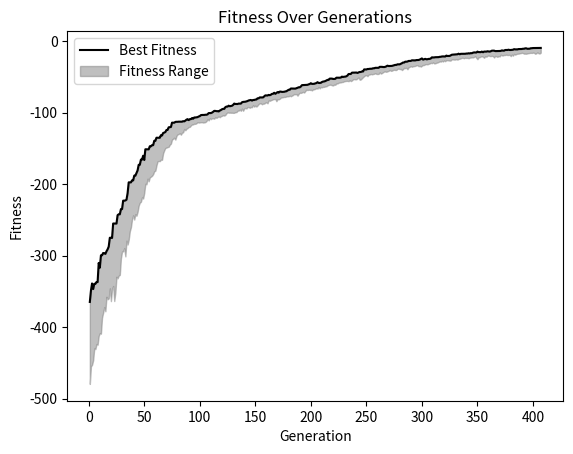

Generate this figure with matplotlib:
"""
Projet Portrait robot numérique 
-------------------------------
Algorithme génétique :
    Création d'images similaires à une image 
    de départ à l'aide d'un algorithme simulant
    l'évolution d'une population par sélection 
    naturelle.
-------------------------------
Auteurs : 
[redacted]
-------------------------------
Version : 
    1.6 (13/03/2025)
"""
import numpy as np
import matplotlib.pyplot as plt
from random import choices

class GeneticAlgorithm():
    """
    Class GeneticAlgorithm

    This algorithm aims at creating a set of images similar to a target picture using 
    a genetic algorithm. 
    These images are all representing as vectors of dimension n, which are the 
    representation of the images in the latent space of an autoencoder.

    """
    def __init__(self, target, max_iteration, size_pop, nb_to_retrieve, stop_threshold, selection_method,
                 crossover_proba, crossover_method, mutation_rate, sigma_mutation, mutation_method):
        """
        Creation of an instance of the GeneticAlgorithm class.

        Parameters
        ----------
        target : np.array
            Vector of size n representing the target photo in the latent space of the autoencoder. 
        max_iteration : int
            Maximal number of generation to obtain the final population

        Returns
        -------
        None

        """
        self.target_photo = target
        self.dimension = len(target) # dimension of the vector space = "number of gene of one individual"

        self.max_iteration = max_iteration

        self.population = self.create_random_init_pop(size_pop) # list : initial population from which the evolutionary process begins
        self.generation = None # list : selected population based on fitness at each generation
         
        self.m = nb_to_retrieve # nb of solutions we want to have at the end of the GA
        self.threshold = stop_threshold
        # self.count_generation = 1 # to count the number of generations and plot it afterwards. # pas utile si génération en clé du dico

        self.dico_fitness = {} # dictionnary to memorize the fitness values of the population at each generation
        self.solution = [] # list of the best approximation of the target at the end the GA.

        self.selection_method = selection_method
        self.crossover_proba = crossover_proba
        self.crossover_method = crossover_method
        self.mutation_rate = mutation_rate
        self.sigma_mutation = sigma_mutation
        self.mutation_method = mutation_method

    def create_random_init_pop(self, size_pop):
        """
        Creation of a list of ten vectors to start the evolution process.

        Parameters
        ----------
        size_pop : int 
            Number of individuals in the initial population
        
        Use the dimension of the given target vector (self.dimension)

        Returns
        -------
        init_population : np.array
            Array of the vectors of the initial individuals generated randomly

        """

        init_population = []

        for _ in range(size_pop) : 
            # Attention la vrai population ça sera pas juste des entiers et surtout pas que des 0 et des 1
            init_population.append(np.random.rand(self.dimension)*100) #Generate an individual randomly
        init_population = np.array(init_population)
        return init_population
    
    def calculate_fitness(self):

        """
        Compute and store fitness of each individual

        Parameters
        ----------
        None 
            We use the euclidien distance to compute fitness (we might add a method parameter to test other metrics)

        Returns
        -------
        fitness : list
            List of the fitness of each individual in the same ordre as given by self.population.

        """

        """fitness = []
        for i in range(len(self.population)) :
            # print(self.population[i])
            fitness.append(self.calculate_individual_fitness(self.population[i]))
            # fitness.append(-np.sqrt(np.sum(np.square(self.population[i] - self.target_photo)))) #Compute euclidean distance with the formula"""
        
        # fitness = -np.sqrt(np.sum(np.square(self.population - self.target_photo), axis=1))
        fitness = -np.linalg.norm(self.population - self.target_photo, axis=1)
        return fitness.tolist()
    
    def calculate_individual_fitness(self, indiv):
        """
        Function to calculate the fitness of a single individual given as paramter.

        Parameters 
        ----------
        indiv : np.array
            Vector of a given indiviual of the population
        
        Returns 
        -------
        fitness_val : float
            Euclidian distance between the parameter and the target vector

        """ 
        # fitness_val = -np.sqrt(np.sum(np.square(indiv - self.target_photo)))
        fitness_val = -np.linalg.norm(indiv - self.target_photo)
        return fitness_val
    
    def select(self, nb_generation, criteria = "threshold"):

        """
        Select a pair number of individuals according to their fitness. This set of individuals will then 
        endure crossover and mutation.
        
        Possibly use two different criteria to do so : 
            - threshold : choose only the individuals that have a fitness greater than the average one.
            - Fortune_Wheel : include a part of random in the process.

        Parameters
        ----------
        nb_generation : int
            The index of the generation the algorithm is currently in.
        
        criteria : string
            Name of the criteria used for the selection. Default is "threshold".
            Other criterion is "Fortune_Wheel".

        Returns
        -------
        generation : list
            List of individuals selected to pursue algorithm.

        """

        if criteria == "threshold" :
            generation = []
            max_fitness_after_threshold = 0
            pop = np.array(0)
            fitness_avg = sum(self.dico_fitness[nb_generation])/len(self.dico_fitness[nb_generation]) # Compute average fitness
            for i in range(len(self.population)) : 
                if  self.dico_fitness[nb_generation][i] >= fitness_avg : #Selection of the individuals
                    generation.append(self.population[i])
                else : 
                    if self.dico_fitness[nb_generation][i] > max_fitness_after_threshold :    # Store the individual that is closer to the average fitness in case the number of individuals selected isn't pair.
                        max_fitness_after_threshold, pop = self.dico_fitness[nb_generation][i], self.population[i]

            if len(generation)%2 != 0 :       # if we don't have a pair number of individuals
                generation.append(pop)

            return generation

        elif criteria == "Fortune_Wheel" :

            proba_individuals = []
            #table_proba = []
            # max_fitness = np.max(list(self.dico_fitness.values())[-1][:]) # Retrieve the maximum fitness
            fitness_values = self.dico_fitness[nb_generation] 
            """min_fitness = min(fitness_values) # compute the most negative fitness -> furtherst away from target
            transformed_fitness = [abs(f - min_fitness) for f in fitness_values] # translate value so that the closest fitness to 0 has the highest new positive value"""
            
            transformed_fitness = np.abs(np.array(fitness_values) - np.min(fitness_values))
            
            # sum_fitness = sum(transformed_fitness)
            """for i in range(len(self.dico_fitness[nb_generation])): 
                proba_individuals.append(self.dico_fitness[nb_generation][i]*1 / max_fitness) """      # Attribute a probability to each fitness 
                #table_proba.append([self.population[i], self.dico_fitness[nb_generation][i], proba_individuals[i]]) # Création d'une table contenant l'individu, sa fitness et sa probabilité d'être tiré

            """if sum_fitness == 0: # avoid dividing by 0 
                proba_individuals = [1 / len(fitness_values)] * len(fitness_values)  # uniform distribution when they all have nul fitness
            else:
                proba_individuals = [f / sum_fitness for f in transformed_fitness] # normalisation of the fitness value by the sum of all fitness"""

            proba_individuals = transformed_fitness / np.sum(transformed_fitness) if np.sum(transformed_fitness) != 0 else np.ones_like(transformed_fitness) / len(transformed_fitness)

            if len(self.population)%2 == 0 : # Test la parité de la population pour générer un nombre pair d'individus
                nb_tirages = len(self.population)//2
            else : 
                nb_tirages = len(self.population)//2 + 1
            #sample = choices(table_proba, weights = proba_individuals, k = nb_tirages)  # Tirage de taille_de_population/2 pair individus selon leur probabilité. Attention !! ESt-ce qu'il y a des remises ???
            #generation.append(sample[:][0])

            ## Ou 
            list_index = list(range(len(self.population)))
            index_choice = np.random.choice(list_index, replace = False, size = nb_tirages, p = proba_individuals) # list of the selected individuals according to their probability
            generation = [self.population[k] for k in index_choice]
            return generation

        else : 
            print("Error, unknown method")
    
    def crossover_and_mutations(self):
        """
        Last step of each loop of the genetic algorithm : 
        - breeding between parents (crossover) too give a child population, 
        - mutation on these children

        Parameters
        ----------
        crossover_proba : float
            Probability of crossing over between two parents (between 0 and 1)

        Returns
        -------
        new_populations : list
            List of the vectors of the new population composed of the parents 
            (best individuals from the previous generation) and their children.

        """
        new_population = self.generation[:] # new population will also contained the selected parents from the previous generation
        for i in range(0, len(self.generation), 2): # Caution : this imply that the generation contain an even number of parents 
            parent1 = self.generation[i]
            parent2 = self.generation[i+1]
            
            # Crossovers
            if np.random.random_sample() < self.crossover_proba :
                child1, child2 = self.crossover(parent1, parent2, method=self.crossover_method)
            else : # no crossing over : children are equal to parents (before mutation)
                child1, child2 = parent1[:], parent2[:]
            
            # Mutations
            self.mutation(child1, self.sigma_mutation, method=self.mutation_method)
            self.mutation(child2, self.sigma_mutation, method=self.mutation_method)
            new_population.append(child1)
            new_population.append(child2)
            
        new_population = np.array(new_population)
        return new_population
    
    def crossover(self, parent1, parent2, method = "single-point"):
        """
        Implementation of a crossing over between two parents vectors. 
        The function exchange some of the vectors' coordinates to 
        create two children vectors. 

        Possibly use three different methods to do so : 
            - single-point : exchange every coordinates after this index (included).
            - two-points : exchange every coordinates between the lower and upper bound (included).
            - uniform : for each coordinate : toss a coin to know if it will be from the first or 
            the second parent (if no coordinate were exchanged, randomly choose one to exchange).

        Parameters
        ----------
        parent1 : np.array
            Array of dimension n representing the first parent (vector).
        parent2 : np.array
            Array of dimension n representing the second parent (vector).
        method : string
            Name of the method used for the crossing over. Default is "single-point".
            Other methods are "two-points" and "uniform".

        Returns
        -------
        children1 : np.array
            Array of dimension n representing the first child (vector).
        children2 : np.array
            Array of dimension n representing the second child (vector).

        """
        if method == "single-point" : # exchange every coordinates after a random index, including this index.
            crossing_point = np.random.randint(1, self.dimension) # self.dimension = size of the vectors = dimension of the vector space
            # print(crossing_point)
            children1 = np.concatenate((parent1[:crossing_point], parent2[crossing_point:]))
            children2 = np.concatenate((parent2[:crossing_point], parent1[crossing_point:]))

        elif method == "two-points" : # exchange every coordinates between two indexes, including them
            low_crossing_point = np.random.randint(0, self.dimension) # lower bound can be any index in the range of the size of the vectors
            upper_bound = min(low_crossing_point + (self.dimension-1), self.dimension) # to be sure that not every coordinates are exchanged (meaning that children = parents), we ensure that at least one stay the same
            high_crossing_point = np.random.randint(low_crossing_point, upper_bound) # upper bound cannot be inferior to the lower one
            # print(low_crossing_point, high_crossing_point)
            children1 = np.concatenate((parent1[:low_crossing_point], parent2[low_crossing_point:high_crossing_point+1], parent1[high_crossing_point+1:]))
            children2 = np.concatenate((parent2[:low_crossing_point], parent1[low_crossing_point:high_crossing_point+1], parent2[high_crossing_point+1:]))

        elif method == "uniform" : # randomly choose from which parents a coordinate will be 
            children1, children2 = np.array([0.0 for _ in range(self.dimension)]), np.array([0.0 for _ in range(self.dimension)])
            for i in range(self.dimension):
                p = np.random.randint(0,2) # tossing a coin : result = 0 or 1
                if p == 0 : # coordinate of child i come from parent i
                    children1[i] = parent1[i]
                    children2[i] = parent2[i]
                else : # coordinate of child i come from the other parent
                    children1[i] = parent2[i]
                    children2[i] = parent1[i]

            if np.array_equal(children1, parent1) : # if no exchange were made, while we want at least one when there is a crossover:
                random_index = np.random.randint(self.dimension) # randomly choose a coordinate to exchange to ensure that children differ from parents
                children1[random_index] = parent2[random_index]
                children2[random_index] = parent1[random_index]
        else : 
            print("Error, unknown method")
            children1, children2 = parent1, parent2 # keep children equal to parents if a wrong method is called

        return children1, children2
    
    def mutation(self, chr, sigma_mutation, method = "constant"):
        """
        Implementation of a mutational event on a chromosome/individual (vector).
        Each gene (coordinate) of the chromosome as a probability of mutating depending
        on the mutation rate given in parameter. 

        Mutations are drawn from a normal distribution distributed around 0. 
        Modifying the standard deviation sigma allows to have bigger or smaller mutations.

        Two different methods are implemented : 
            - constant : In this case, there is one single mutation rate given as parameter. 
            Each chromosome in the population have the same probability of mutation for their genes.
            - adaptive : In this case, there is two mutation rates given as parameters : the first
            one is for badly fitted chromosomes, and the second one for well fitted chromosomes. 
            Indeed, when a chromosome is well fitted, its coordinates are already close from the target, 
            meaning that mutating a lot of gene increases the chances of moving away from it. On the contrary,
            a badly fitted chromosome has all interest in having a high mutation probability to change a lot 
            of its coordinate and move closer to the target. Therefore, it can be useful to have two different 
            mutation rates, one smaller for the good fits and one higher for the bad fits, to converge more
            rapidly toward the target.

        Parameters
        ----------
        chr : 
        mutation_rate : float or tuple
            probability of mutation of a gene (between 0 and 1).
            If method is "constant", mutation rate is a unique float.
            If method is "adaptive", mutation rate is a tuple of two floats : (rate_for_low_fitness, rate_for_high_fitness)
        sigma_mutation : float
            Standard deviation of the normal distribution from whcih are drawn mutations.
        method : str
            Method use for the mutation rate. Default is "constant". Other method is "adaptive".

        Returns
        -------
        None
            chr is modified directly by the function and thus do not need to be returned.

        """
        if method == "constant": # in the constant case, there is a unique mutation rate that is the same for every chromosomes
            proba_mutation = self.mutation_rate
            
        elif method == "adaptive": # in the adaptive case, the mutation rate depends on the fitness of the chromosome
            fit_avg = np.mean([self.calculate_individual_fitness(indiv) for indiv in self.generation]) # average fitness among the curent generation
            fit_chr = self.calculate_individual_fitness(chr) # fitness of the current individual
            if fit_chr >= fit_avg : # individual is well fitted compared to the rest of the population 
                proba_mutation = self.mutation_rate[1]
                if fit_chr >= -30 :
                    sigma_mutation /= 5 # smaller mutation when closer to target
            else : # individual is badly fitted compared to the rest of the population
                proba_mutation = self.mutation_rate[0]

        else : 
            print("Error, unknow method") # if the method is incorrect, do not apply any mutation 
            return 

        for i in range(self.dimension):
            if np.random.random_sample() < proba_mutation : 
                m = np.random.normal(0, sigma_mutation) # mutations are drawn from a normal distribution distributed around 0. Modifying sigma allows to have bigger or smaller mutations
                chr[i] += m

    def visualization(self):
        """
        Plot the evolution of the fitness of the population at each generation.

        Parameters
        ----------
        None

        Returns 
        -------
        None 
            Open a new window with the graph.
        """
        index_generations = list(range(1, list(self.dico_fitness.keys())[-1]+1))
        # print(list(self.dico_fitness.values())[-1])
        best_fitness_values = [np.max(list_fitness) for list_fitness in self.dico_fitness.values()]
        worst_fitness_values = [np.min(list_fitness) for list_fitness in self.dico_fitness.values()]

        plt.figure()
        plt.plot(index_generations, best_fitness_values, label='Best Fitness', color='black')
        plt.fill_between(index_generations, worst_fitness_values, best_fitness_values, color='gray', alpha=0.5, label='Fitness Range')
        plt.xlabel('Generation')
        plt.ylabel('Fitness')
        plt.title('Fitness Over Generations')
        plt.legend()
        plt.show()

    def stop_condition(self):
        """
        Stopping condition of the GA : 
        If the m individuals of the population with the highest fitness values 
        all have a fitness inferior to an arbitrary threshold, stop the algorithms :
        we consider that we are close enough from the target.

        Parameters 
        ----------
        m : int
            Number of vectors to retrieve
        threshold : float
            Max distance until when we consider that we are close from the target

        Returns
        -------
        stop : bool
            True or false, depending on if we need to stop the GA or not.

        """
        self.solution, max_fitness = self.retrieve_max_fitness_population() #  to retrieve only the m closest individuals to the target

        stop = True
        for val in max_fitness :
            if val < self.threshold :
                stop = False
                break
    
        return stop
    
    def retrieve_max_fitness_population(self):
        """
        Retrieve the m more fitted solutions in the population, 
        which are the m closest vectors to the target.

        Parameters
        ----------
        m : int 
            Number of vectors to retrieve

        Returns
        -------
        population_max : list
            List of the m vectors having the best fitnesses
        fitness_max : np.array
            Array of the m highest fitness values

        """
        last_fitnesses = list(self.dico_fitness.values())[-1][:]
        """last_fitnesses.sort()
        print(last_fitnesses[-m:])""" # only retrieve max fitness but not their index in the list

        indices_max = np.argsort(last_fitnesses)[-self.m:][::-1] # finding the indices corresponding to the m highest values, in decreasing order
        fitness_max = np.sort(last_fitnesses)[-self.m:][::-1] # m highest values of fitness (used in the stop condition)
        population_max = [self.population[i] for i in indices_max]
        return population_max, fitness_max
    
    def main_loop(self):
        """
        Main Loop of the Genetic Algorithm.
        The loop represent the evolution of the population over generations.

        Parameters
        ----------
        None

        Returns
        -------
        self.solution : list
            List of the vectors solution of the Genetic Algorithm
        """
        count_generation = 0
        while count_generation < self.max_iteration :
            count_generation += 1 
            self.dico_fitness[count_generation] = self.calculate_fitness()
            if self.stop_condition(): # if we have solutions close enough to the target
                break
            self.generation = self.select(count_generation, criteria=self.selection_method) 
            new_population = self.crossover_and_mutations()
            self.population = new_population
           
        print(np.max(self.dico_fitness[count_generation]))
        # self.solution = self.retrieve_final_population(10) # already done in self.stop_condition()
        self.visualization()
        return self.solution



def test_crossing_over(ga, method = "single-point"):
    p1 = np.array([1,1,0,1,1,0,0,1,0,0,1,1,0,1,1,0])
    p2 = np.array([1,1,0,1,1,1,1,0,0,0,0,1,1,1,1,0])
    c1, c2 = ga.crossover(p1,p2, method)
    print("Parents: ")
    print(p1)
    print(p2)
    print("Children: ")
    print(c1)
    print(c2)
    print("\n")

def test_mutation(ga, method = "constant"):
    chr = np.array([1,4,10,2,1,0,0,5,22,1,3,16,0,1,7,0], dtype = float)
    print("Before mutation: ")
    print(chr) 
    ga.mutation(chr, 0.5, 1, method)
    print("After mutation: ")
    print(chr)
    print("\n")

def test_create_random_init_pop(ga, target) : 
    print("Target :")
    print(target)
    print("Initial population :")
    print(ga.create_random_init_pop(10))

def test_calculate_fitness(ga) : 
    print("Fitness : ")
    print(ga.calculate_fitness())


def test_unitaire():
    target = np.array([1,0,1,1,1,0,0,0,1,1,0,1,0,1,1,0])
    ga = GeneticAlgorithm(target, 10000)
    test_crossing_over(ga, "uniform")
    test_mutation(ga)
    test_create_random_init_pop(ga, target)
    test_calculate_fitness(ga)

def test_global():
    target = np.random.rand(8,8) * 10
    target = target.flatten(order = "C")
    print(f"target : {target}")
    ga = GeneticAlgorithm(target, max_iteration=1000, size_pop=100, nb_to_retrieve=10, stop_threshold=-10, selection_method="Fortune_Wheel",
                          crossover_proba=0.7, crossover_method="uniform", mutation_rate=(0.3, 0.05), sigma_mutation=1.5, mutation_method="adaptive")
    solutions = ga.main_loop()
    print(len(solutions))
    for v in solutions :
        print(v)

if __name__ == "__main__" :
    # test_unitaire()
    test_global()


    
